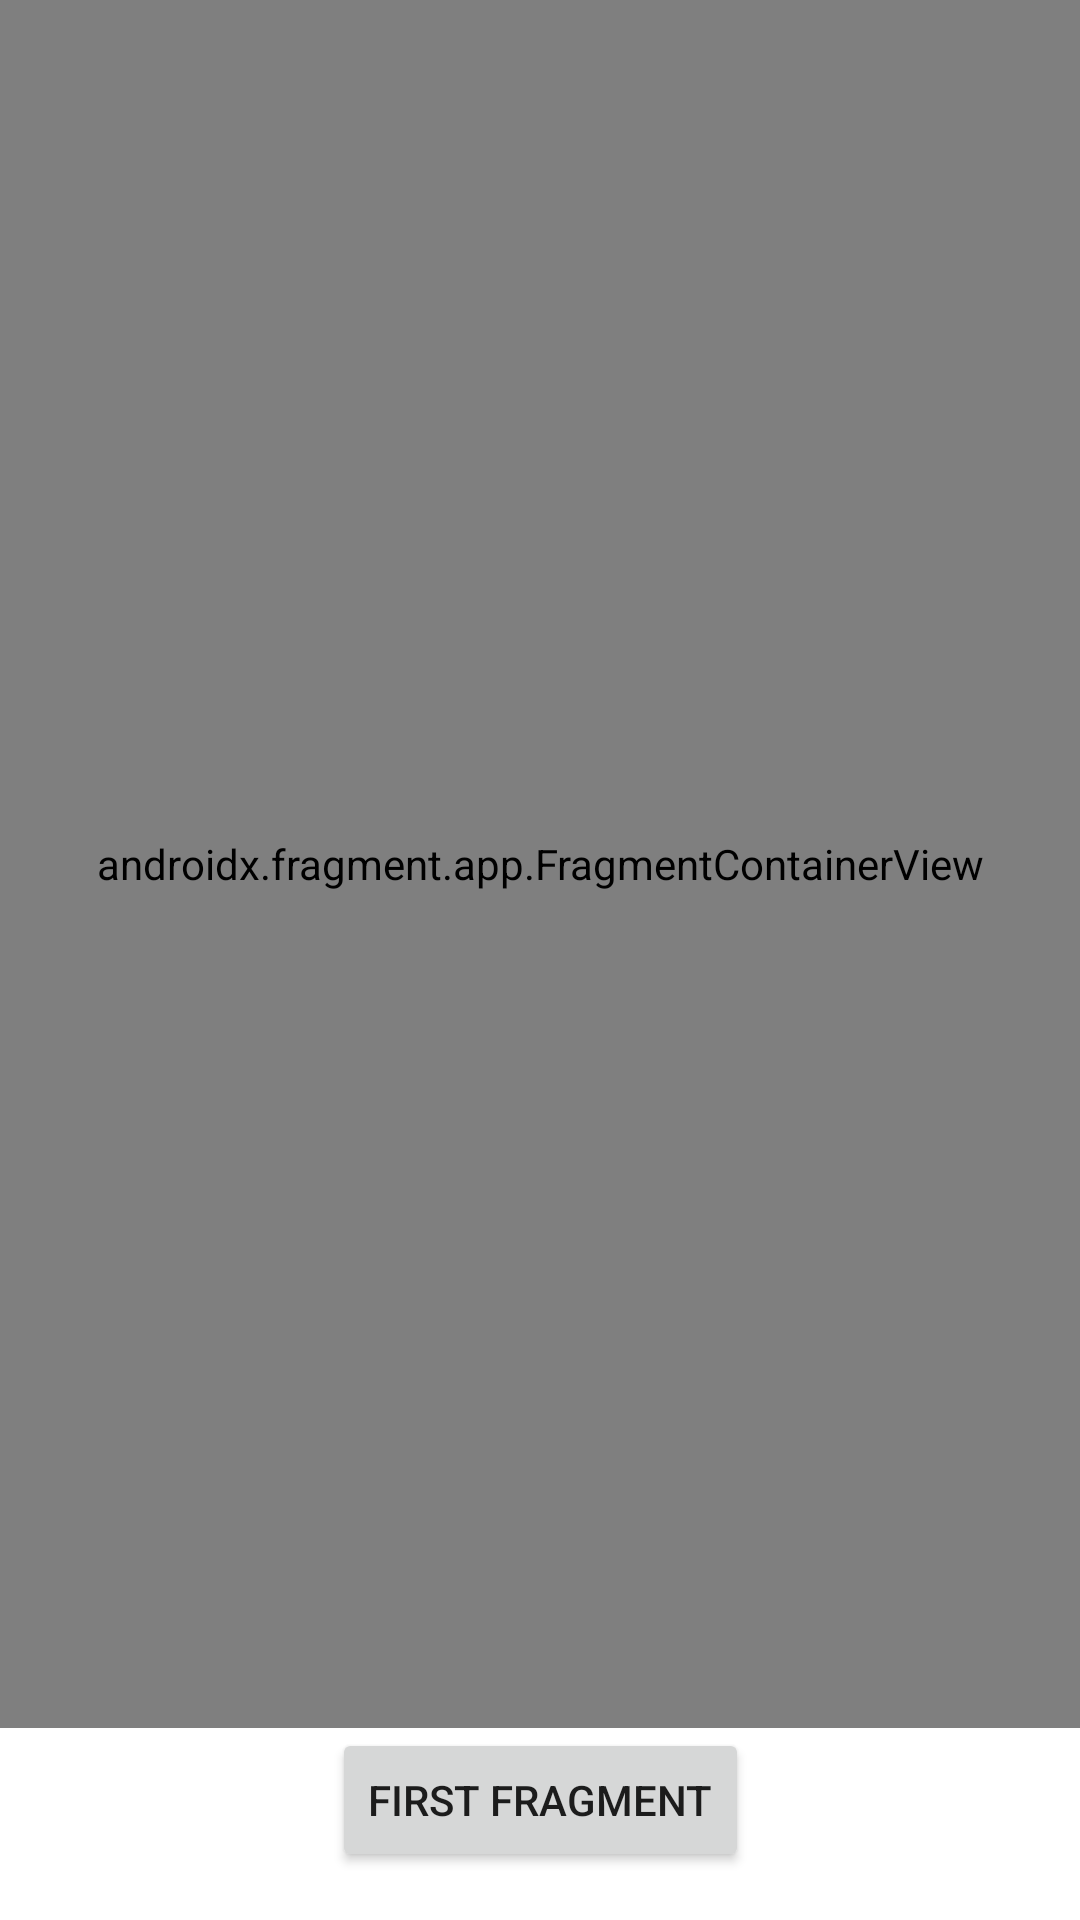

Here is an Android app screen rendered from its layout file. Give the layout XML and the strings, colors and styles it references.
<!-- AndroidManifest.xml: application theme Theme.EsercizioDevelhope -->
<!-- res/layout/activity_main.xml -->
<?xml version="1.0" encoding="utf-8"?>
<androidx.constraintlayout.widget.ConstraintLayout
    xmlns:android="http://schemas.android.com/apk/res/android"
    xmlns:app="http://schemas.android.com/apk/res-auto"
    xmlns:tools="http://schemas.android.com/tools"
    android:layout_width="match_parent"
    android:layout_height="match_parent"
    tools:context=".MainActivity">


    <Button
        android:id="@+id/button"
        android:layout_width="wrap_content"
        android:layout_height="wrap_content"
        android:layout_marginBottom="16dp"
        android:text="@string/buttonFirstFragment"
        app:layout_constraintBottom_toBottomOf="parent"
        app:layout_constraintEnd_toEndOf="parent"
        app:layout_constraintStart_toStartOf="parent"
        app:layout_constraintTop_toBottomOf="@+id/fragment" />

    <androidx.fragment.app.FragmentContainerView
        android:name="com.example.eserciziodevelhope.FirstFragment"
        android:id="@+id/fragment"
        android:layout_width="match_parent"
        android:layout_height="0dp"
        app:layout_constraintBottom_toTopOf="@+id/button"
        app:layout_constraintEnd_toEndOf="parent"
        app:layout_constraintStart_toStartOf="parent"
        app:layout_constraintTop_toTopOf="parent" />

</androidx.constraintlayout.widget.ConstraintLayout>
<!-- resources referenced by this layout -->
<resources>
  <string name="buttonFirstFragment">First Fragment</string>
  <style name="Theme.EsercizioDevelhope" parent="Theme.MaterialComponents.DayNight.DarkActionBar">
          
          <item name="colorPrimary">@color/purple_500</item>
          <item name="colorPrimaryVariant">@color/purple_700</item>
          <item name="colorOnPrimary">@color/white</item>
          
          <item name="colorSecondary">@color/teal_200</item>
          <item name="colorSecondaryVariant">@color/teal_700</item>
          <item name="colorOnSecondary">@color/black</item>
          
          <item name="android:statusBarColor" tools:targetApi="l">?attr/colorPrimaryVariant</item>
          
      </style>
  <!-- not gathered from this repository: default colours our renderer supplied (Android Studio template values) -->
  <color name="purple_500">#FF6200EE</color>
  <color name="purple_700">#FF3700B3</color>
  <color name="teal_200">#FF03DAC5</color>
  <color name="teal_700">#FF018786</color>
  <color name="black">#FF000000</color>
  <color name="white">#FFFFFFFF</color>
</resources>
